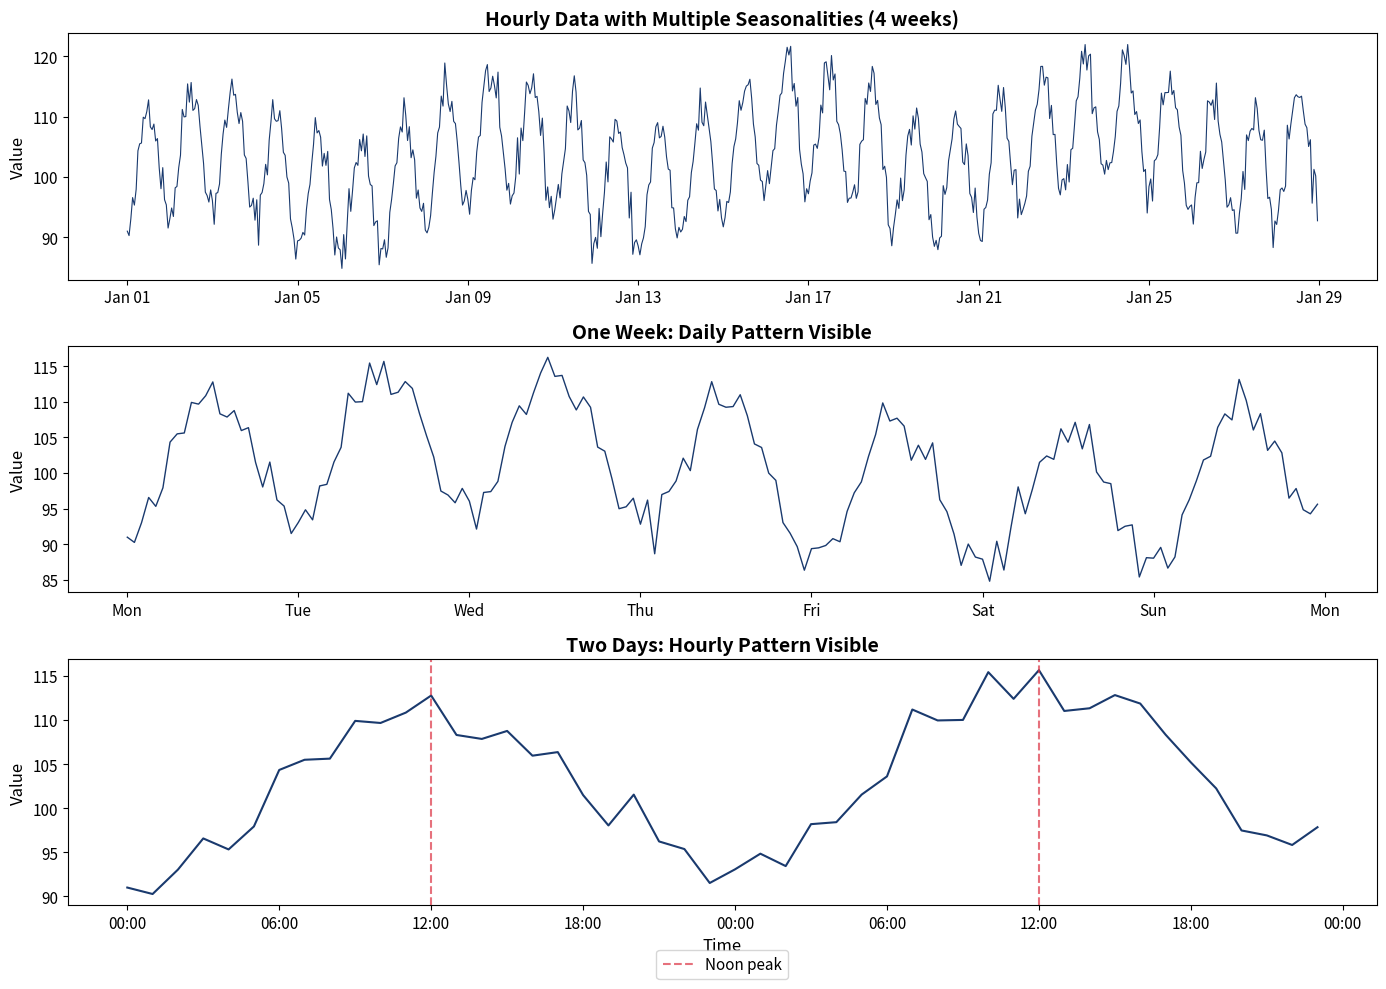

Generate this figure with matplotlib: (Note: this script raises an exception after producing the figure.)
"""
Generate charts for Chapter 9: Prophet and TBATS
Real data examples with multiple seasonalities
"""

import numpy as np
import pandas as pd
import matplotlib.pyplot as plt
from matplotlib.dates import DateFormatter
import warnings
warnings.filterwarnings('ignore')

# Set style - NO GRID, transparent background
plt.rcParams['figure.figsize'] = (12, 6)
plt.rcParams['font.size'] = 11
plt.rcParams['axes.titlesize'] = 14
plt.rcParams['axes.labelsize'] = 12
plt.rcParams['axes.facecolor'] = 'none'
plt.rcParams['figure.facecolor'] = 'none'
plt.rcParams['savefig.facecolor'] = 'none'
plt.rcParams['axes.grid'] = False

# Colors
MAIN_BLUE = '#1A3A6E'
IDA_RED = '#DC3545'
FOREST = '#2E7D32'
AMBER = '#B5853F'
ORANGE = '#E67E22'

def save_chart(fig, name):
    """Save chart to charts folder - transparent background"""
    fig.savefig(f'charts/{name}.pdf', bbox_inches='tight', dpi=150, transparent=True)
    fig.savefig(f'charts/{name}.png', bbox_inches='tight', dpi=150, transparent=True)
    plt.close(fig)
    print(f"Saved: charts/{name}.pdf")

def generate_multiple_seasonality_example():
    """Show example of data with multiple seasonal patterns"""
    np.random.seed(42)

    # Create hourly data for 4 weeks with daily + weekly patterns
    hours = np.arange(24 * 7 * 4)  # 4 weeks of hourly data

    # Daily pattern (24 hours)
    daily = 10 * np.sin(2 * np.pi * hours / 24 - np.pi/2)  # Peak at noon

    # Weekly pattern (168 hours)
    weekly = 5 * np.sin(2 * np.pi * hours / 168)  # Weekend dip

    # Trend
    trend = 0.01 * hours

    # Noise
    noise = np.random.normal(0, 2, len(hours))

    # Combined
    y = 100 + trend + daily + weekly + noise

    # Create datetime index
    dates = pd.date_range('2024-01-01', periods=len(hours), freq='h')

    fig, axes = plt.subplots(3, 1, figsize=(14, 10))

    # Full series
    axes[0].plot(dates, y, color=MAIN_BLUE, linewidth=0.8)
    axes[0].set_title('Hourly Data with Multiple Seasonalities (4 weeks)', fontweight='bold')
    axes[0].set_ylabel('Value')
    axes[0].xaxis.set_major_formatter(DateFormatter('%b %d'))

    # One week zoom to show daily pattern
    week_data = y[:168]
    week_dates = dates[:168]
    axes[1].plot(week_dates, week_data, color=MAIN_BLUE, linewidth=1)
    axes[1].set_title('One Week: Daily Pattern Visible', fontweight='bold')
    axes[1].set_ylabel('Value')
    axes[1].xaxis.set_major_formatter(DateFormatter('%a'))

    # Two days zoom to show hourly pattern
    day_data = y[:48]
    day_dates = dates[:48]
    axes[2].plot(day_dates, day_data, color=MAIN_BLUE, linewidth=1.5)
    axes[2].axvline(dates[12], color=IDA_RED, linestyle='--', alpha=0.7, label='Noon peak')
    axes[2].axvline(dates[36], color=IDA_RED, linestyle='--', alpha=0.7)
    axes[2].set_title('Two Days: Hourly Pattern Visible', fontweight='bold')
    axes[2].set_ylabel('Value')
    axes[2].set_xlabel('Time')
    axes[2].xaxis.set_major_formatter(DateFormatter('%H:00'))
    axes[2].legend(loc='upper center', bbox_to_anchor=(0.5, -0.15), ncol=2)

    for ax in axes:
        ax.grid(False)

    plt.tight_layout()
    save_chart(fig, 'ch9_multiple_seasonality')

def generate_fourier_terms_visualization():
    """Visualize how Fourier terms approximate seasonality"""
    t = np.linspace(0, 2*np.pi, 100)

    # True seasonal pattern (complex shape)
    true_pattern = np.sin(t) + 0.5*np.sin(2*t) + 0.3*np.cos(3*t)

    fig, axes = plt.subplots(2, 2, figsize=(14, 10))

    # K=1 (one harmonic)
    k1 = np.sin(t)
    axes[0, 0].plot(t, true_pattern, 'k-', linewidth=2, label='True pattern')
    axes[0, 0].plot(t, k1, color=IDA_RED, linewidth=2, linestyle='--', label='K=1 approximation')
    axes[0, 0].fill_between(t, true_pattern, k1, alpha=0.3, color=IDA_RED)
    axes[0, 0].set_title('K = 1 (One Harmonic)', fontweight='bold')
    axes[0, 0].legend(loc='upper center', bbox_to_anchor=(0.5, -0.12), ncol=2)
    axes[0, 0].set_ylabel('Value')

    # K=2 (two harmonics)
    k2 = np.sin(t) + 0.5*np.sin(2*t)
    axes[0, 1].plot(t, true_pattern, 'k-', linewidth=2, label='True pattern')
    axes[0, 1].plot(t, k2, color=ORANGE, linewidth=2, linestyle='--', label='K=2 approximation')
    axes[0, 1].fill_between(t, true_pattern, k2, alpha=0.3, color=ORANGE)
    axes[0, 1].set_title('K = 2 (Two Harmonics)', fontweight='bold')
    axes[0, 1].legend(loc='upper center', bbox_to_anchor=(0.5, -0.12), ncol=2)

    # K=3 (three harmonics) - perfect fit
    k3 = np.sin(t) + 0.5*np.sin(2*t) + 0.3*np.cos(3*t)
    axes[1, 0].plot(t, true_pattern, 'k-', linewidth=2, label='True pattern')
    axes[1, 0].plot(t, k3, color=FOREST, linewidth=2, linestyle='--', label='K=3 approximation')
    axes[1, 0].set_title('K = 3 (Three Harmonics) - Perfect Fit', fontweight='bold')
    axes[1, 0].legend(loc='upper center', bbox_to_anchor=(0.5, -0.12), ncol=2)
    axes[1, 0].set_ylabel('Value')
    axes[1, 0].set_xlabel('Time (one seasonal cycle)')

    # Error vs K
    ks = [1, 2, 3, 4, 5]
    errors = []
    for k in ks:
        approx = np.zeros_like(t)
        approx += np.sin(t)
        if k >= 2:
            approx += 0.5*np.sin(2*t)
        if k >= 3:
            approx += 0.3*np.cos(3*t)
        errors.append(np.mean((true_pattern - approx)**2))

    axes[1, 1].bar(ks, errors, color=[IDA_RED, ORANGE, FOREST, MAIN_BLUE, AMBER])
    axes[1, 1].set_xlabel('Number of Harmonics (K)')
    axes[1, 1].set_ylabel('Mean Squared Error')
    axes[1, 1].set_title('Approximation Error vs K', fontweight='bold')

    for ax in axes.flat:
        ax.grid(False)

    plt.tight_layout()
    save_chart(fig, 'ch9_fourier_approximation')

def generate_tbats_decomposition():
    """Simulate TBATS-like decomposition"""
    np.random.seed(42)
    n = 365 * 2  # 2 years of daily data
    t = np.arange(n)

    # Components
    trend = 100 + 0.05 * t
    seasonal_weekly = 5 * np.sin(2 * np.pi * t / 7)
    seasonal_yearly = 15 * np.sin(2 * np.pi * t / 365.25)
    remainder = np.random.normal(0, 3, n)

    # Observed
    observed = trend + seasonal_weekly + seasonal_yearly + remainder

    dates = pd.date_range('2023-01-01', periods=n, freq='D')

    fig, axes = plt.subplots(5, 1, figsize=(14, 12), sharex=True)

    axes[0].plot(dates, observed, color=MAIN_BLUE, linewidth=0.5)
    axes[0].set_title('TBATS Decomposition: Daily Data with Weekly + Yearly Seasonality', fontweight='bold')
    axes[0].set_ylabel('Observed')

    axes[1].plot(dates, trend, color=FOREST, linewidth=2)
    axes[1].set_ylabel('Trend')

    axes[2].plot(dates, seasonal_yearly, color=IDA_RED, linewidth=1)
    axes[2].set_ylabel('Yearly\nSeasonality')

    axes[3].plot(dates, seasonal_weekly, color=ORANGE, linewidth=0.5)
    axes[3].set_ylabel('Weekly\nSeasonality')

    axes[4].plot(dates, remainder, color='gray', linewidth=0.3)
    axes[4].set_ylabel('Remainder')
    axes[4].set_xlabel('Date')

    for ax in axes:
        ax.xaxis.set_major_formatter(DateFormatter('%b %Y'))
        ax.grid(False)

    plt.tight_layout()
    save_chart(fig, 'ch9_tbats_decomposition')

def generate_prophet_components():
    """Simulate Prophet-style component visualization"""
    np.random.seed(42)
    n = 365 * 3  # 3 years
    t = np.arange(n)
    dates = pd.date_range('2022-01-01', periods=n, freq='D')

    # Trend with changepoint
    trend = np.where(t < 365, 100 + 0.03*t, 100 + 0.03*365 + 0.08*(t-365))

    # Yearly seasonality
    yearly = 10 * np.sin(2 * np.pi * t / 365.25)

    # Weekly seasonality
    weekly = 3 * np.sin(2 * np.pi * t / 7)

    # Holiday effect (simulate Christmas spike)
    holidays = np.zeros(n)
    for year in range(3):
        christmas_idx = 358 + year * 365
        if christmas_idx < n:
            holidays[christmas_idx-5:christmas_idx+3] = 15

    # Observed
    observed = trend + yearly + weekly + holidays + np.random.normal(0, 2, n)

    fig, axes = plt.subplots(5, 1, figsize=(14, 12))

    # Observed + Fitted
    axes[0].plot(dates, observed, 'k.', markersize=1, alpha=0.5, label='Observed')
    fitted = trend + yearly + weekly + holidays
    axes[0].plot(dates, fitted, color=MAIN_BLUE, linewidth=1, label='Fitted')
    axes[0].set_title('Prophet Decomposition with Trend Changepoint', fontweight='bold')
    axes[0].set_ylabel('Value')
    axes[0].legend(loc='upper center', bbox_to_anchor=(0.5, -0.08), ncol=3)
    axes[0].axvline(dates[365], color=IDA_RED, linestyle='--', alpha=0.7, label='Changepoint')

    # Trend
    axes[1].plot(dates, trend, color=FOREST, linewidth=2)
    axes[1].axvline(dates[365], color=IDA_RED, linestyle='--', alpha=0.7)
    axes[1].annotate('Changepoint', xy=(dates[365], trend[365]), xytext=(dates[400], trend[365]+10),
                     arrowprops=dict(arrowstyle='->', color=IDA_RED), fontsize=10, color=IDA_RED)
    axes[1].set_ylabel('Trend')

    # Yearly
    axes[2].plot(dates, yearly, color=ORANGE, linewidth=1)
    axes[2].set_ylabel('Yearly')

    # Weekly (show pattern)
    axes[3].plot(range(7), [3*np.sin(2*np.pi*d/7) for d in range(7)], 'o-', color=AMBER)
    axes[3].set_xticks(range(7))
    axes[3].set_xticklabels(['Mon', 'Tue', 'Wed', 'Thu', 'Fri', 'Sat', 'Sun'])
    axes[3].set_ylabel('Weekly')

    # Holidays
    axes[4].bar(dates, holidays, color=IDA_RED, width=1)
    axes[4].set_ylabel('Holidays')
    axes[4].set_xlabel('Date')

    for ax in axes:
        ax.grid(False)

    plt.tight_layout()
    save_chart(fig, 'ch9_prophet_components')

def generate_prophet_vs_tbats_comparison():
    """Compare Prophet and TBATS on simulated data"""
    np.random.seed(42)
    n_train = 365 * 2
    n_test = 30
    n_total = n_train + n_test

    t = np.arange(n_total)

    # True data generating process
    trend = 100 + 0.02 * t
    yearly = 10 * np.sin(2 * np.pi * t / 365.25)
    weekly = 3 * np.sin(2 * np.pi * t / 7)
    noise = np.random.normal(0, 2, n_total)
    y = trend + yearly + weekly + noise

    # Simulate forecasts (slightly different patterns)
    np.random.seed(123)
    prophet_forecast = trend[n_train:] + yearly[n_train:] + weekly[n_train:] + np.random.normal(0, 1.5, n_test)

    np.random.seed(456)
    tbats_forecast = trend[n_train:] + yearly[n_train:] + weekly[n_train:] + np.random.normal(0, 1.8, n_test)

    dates = pd.date_range('2022-01-01', periods=n_total, freq='D')
    train_dates = dates[:n_train]
    test_dates = dates[n_train:]

    fig, axes = plt.subplots(2, 1, figsize=(14, 10))

    # Training data and forecasts
    axes[0].plot(train_dates[-90:], y[n_train-90:n_train], color=MAIN_BLUE, linewidth=1, label='Training data')
    axes[0].plot(test_dates, y[n_train:], 'ko', markersize=4, label='Actual')
    axes[0].plot(test_dates, prophet_forecast, color=IDA_RED, linewidth=2, label='Prophet forecast')
    axes[0].plot(test_dates, tbats_forecast, color=FOREST, linewidth=2, linestyle='--', label='TBATS forecast')
    axes[0].axvline(dates[n_train], color='gray', linestyle=':', alpha=0.7)
    axes[0].annotate('Forecast\nStart', xy=(dates[n_train], y[n_train]), xytext=(dates[n_train-20], y[n_train]+15),
                     arrowprops=dict(arrowstyle='->', color='gray'), fontsize=10)
    axes[0].set_title('Prophet vs TBATS: 30-Day Forecast Comparison', fontweight='bold')
    axes[0].set_ylabel('Value')
    axes[0].legend(loc='upper center', bbox_to_anchor=(0.5, -0.08), ncol=4)

    # Error comparison
    prophet_error = y[n_train:] - prophet_forecast
    tbats_error = y[n_train:] - tbats_forecast

    x_pos = np.arange(n_test)
    width = 0.35
    axes[1].bar(x_pos - width/2, np.abs(prophet_error), width, color=IDA_RED, alpha=0.7, label='Prophet |Error|')
    axes[1].bar(x_pos + width/2, np.abs(tbats_error), width, color=FOREST, alpha=0.7, label='TBATS |Error|')
    axes[1].set_xlabel('Forecast Horizon (days)')
    axes[1].set_ylabel('Absolute Error')
    axes[1].set_title('Forecast Errors by Horizon', fontweight='bold')
    axes[1].legend(loc='upper center', bbox_to_anchor=(0.5, -0.12), ncol=2)

    # Add RMSE annotations
    prophet_rmse = np.sqrt(np.mean(prophet_error**2))
    tbats_rmse = np.sqrt(np.mean(tbats_error**2))
    axes[1].text(0.95, 0.95, f'Prophet RMSE: {prophet_rmse:.2f}\nTBATS RMSE: {tbats_rmse:.2f}',
                transform=axes[1].transAxes, ha='right', va='top', fontsize=11,
                bbox=dict(boxstyle='round', facecolor='white', alpha=0.8))

    for ax in axes:
        ax.grid(False)

    plt.tight_layout()
    save_chart(fig, 'ch9_prophet_vs_tbats')

def generate_electricity_demand_example():
    """Real-world style electricity demand with multiple seasonalities"""
    np.random.seed(42)

    # 2 weeks of hourly data
    n = 24 * 14
    hours = np.arange(n)

    # Base load
    base = 500

    # Daily pattern (peak at 8am and 7pm)
    hour_of_day = hours % 24
    daily = 100 * (np.exp(-((hour_of_day - 8)**2) / 20) +
                   0.8 * np.exp(-((hour_of_day - 19)**2) / 15) -
                   0.5 * np.exp(-((hour_of_day - 3)**2) / 10))

    # Weekly pattern (lower on weekends)
    day_of_week = (hours // 24) % 7
    weekly = np.where(day_of_week >= 5, -50, 20)  # Weekend reduction

    # Temperature effect (simulated)
    temp_effect = 30 * np.sin(2 * np.pi * hours / (24 * 7) + np.pi/4)

    # Noise
    noise = np.random.normal(0, 20, n)

    # Combined
    demand = base + daily + weekly + temp_effect + noise

    dates = pd.date_range('2024-01-01', periods=n, freq='h')

    fig, axes = plt.subplots(3, 1, figsize=(14, 10))

    # Full series
    axes[0].plot(dates, demand, color=MAIN_BLUE, linewidth=0.8)
    axes[0].fill_between(dates, 0, demand, alpha=0.3, color=MAIN_BLUE)
    axes[0].set_title('Electricity Demand: 2 Weeks of Hourly Data', fontweight='bold')
    axes[0].set_ylabel('MW')
    axes[0].xaxis.set_major_formatter(DateFormatter('%a %d'))

    # Highlight weekends
    for i in range(14):
        if (i % 7) >= 5:  # Weekend
            start = dates[i * 24]
            end = dates[min((i + 1) * 24 - 1, n - 1)]
            axes[0].axvspan(start, end, alpha=0.2, color=IDA_RED)
    axes[0].text(0.02, 0.95, 'Shaded = Weekends', transform=axes[0].transAxes, fontsize=10)

    # Average daily profile
    daily_profile = np.zeros(24)
    for h in range(24):
        daily_profile[h] = np.mean(demand[hour_of_day == h])

    axes[1].plot(range(24), daily_profile, 'o-', color=FOREST, linewidth=2, markersize=6)
    axes[1].fill_between(range(24), 0, daily_profile, alpha=0.3, color=FOREST)
    axes[1].set_xlabel('Hour of Day')
    axes[1].set_ylabel('Average MW')
    axes[1].set_title('Average Daily Profile (24-hour pattern)', fontweight='bold')
    axes[1].set_xticks([0, 6, 12, 18, 23])
    axes[1].set_xticklabels(['00:00', '06:00', '12:00', '18:00', '23:00'])
    axes[1].axvline(8, color=IDA_RED, linestyle='--', alpha=0.7)
    axes[1].axvline(19, color=IDA_RED, linestyle='--', alpha=0.7)
    axes[1].annotate('Morning peak', xy=(8, daily_profile[8]), xytext=(10, daily_profile[8]+20),
                     arrowprops=dict(arrowstyle='->', color=IDA_RED))
    axes[1].annotate('Evening peak', xy=(19, daily_profile[19]), xytext=(21, daily_profile[19]+20),
                     arrowprops=dict(arrowstyle='->', color=IDA_RED))

    # Average weekly profile
    weekly_profile = np.zeros(7)
    for d in range(7):
        weekly_profile[d] = np.mean(demand[day_of_week == d])

    colors = [MAIN_BLUE]*5 + [IDA_RED]*2
    axes[2].bar(range(7), weekly_profile, color=colors)
    axes[2].set_xlabel('Day of Week')
    axes[2].set_ylabel('Average MW')
    axes[2].set_title('Average Weekly Profile (168-hour pattern)', fontweight='bold')
    axes[2].set_xticks(range(7))
    axes[2].set_xticklabels(['Mon', 'Tue', 'Wed', 'Thu', 'Fri', 'Sat', 'Sun'])

    for ax in axes:
        ax.grid(False)

    plt.tight_layout()
    save_chart(fig, 'ch9_electricity_demand')

def generate_retail_sales_example():
    """Retail sales with yearly, weekly, and holiday effects"""
    np.random.seed(42)

    # 3 years of daily data
    n = 365 * 3
    t = np.arange(n)
    dates = pd.date_range('2022-01-01', periods=n, freq='D')

    # Trend
    trend = 1000 + 0.5 * t

    # Yearly seasonality (peak in December)
    day_of_year = dates.dayofyear
    yearly = 200 * np.sin(2 * np.pi * (day_of_year - 350) / 365)  # Peak near Christmas

    # Weekly pattern (higher on weekends)
    day_of_week = dates.dayofweek
    weekly = np.where(day_of_week >= 5, 100, -20)

    # Holiday spikes
    holidays = np.zeros(n)
    for i, d in enumerate(dates):
        # Christmas season (Dec 15-25)
        if d.month == 12 and 15 <= d.day <= 25:
            holidays[i] = 500
        # Black Friday (4th Friday of November)
        if d.month == 11 and d.weekday() == 4 and 22 <= d.day <= 28:
            holidays[i] = 800
        # Valentine's Day
        if d.month == 2 and d.day == 14:
            holidays[i] = 300

    # Noise
    noise = np.random.normal(0, 50, n)

    # Combined
    sales = trend + yearly + weekly + holidays + noise

    fig, axes = plt.subplots(2, 2, figsize=(14, 10))

    # Full series
    axes[0, 0].plot(dates, sales, color=MAIN_BLUE, linewidth=0.5)
    axes[0, 0].set_title('Retail Sales: 3 Years of Daily Data', fontweight='bold')
    axes[0, 0].set_ylabel('Sales ($)')
    axes[0, 0].xaxis.set_major_formatter(DateFormatter('%b %Y'))

    # Highlight December spikes
    for year in range(2022, 2025):
        dec_start = pd.Timestamp(f'{year}-12-01')
        dec_end = pd.Timestamp(f'{year}-12-31')
        if dec_end <= dates[-1]:
            axes[0, 0].axvspan(dec_start, dec_end, alpha=0.2, color=IDA_RED)

    # Yearly pattern
    yearly_avg = pd.Series(sales, index=dates).groupby(dates.dayofyear).mean()
    axes[0, 1].plot(yearly_avg.index, yearly_avg.values, color=FOREST, linewidth=2)
    axes[0, 1].axvline(350, color=IDA_RED, linestyle='--', alpha=0.7)
    axes[0, 1].annotate('Christmas\npeak', xy=(350, yearly_avg.iloc[349]), xytext=(300, yearly_avg.iloc[349]+100),
                        arrowprops=dict(arrowstyle='->', color=IDA_RED))
    axes[0, 1].set_xlabel('Day of Year')
    axes[0, 1].set_ylabel('Average Sales ($)')
    axes[0, 1].set_title('Yearly Seasonality Pattern', fontweight='bold')

    # Weekly pattern
    weekly_avg = pd.Series(sales, index=dates).groupby(dates.dayofweek).mean()
    colors = [MAIN_BLUE]*5 + [FOREST]*2
    axes[1, 0].bar(range(7), weekly_avg.values, color=colors)
    axes[1, 0].set_xticks(range(7))
    axes[1, 0].set_xticklabels(['Mon', 'Tue', 'Wed', 'Thu', 'Fri', 'Sat', 'Sun'])
    axes[1, 0].set_ylabel('Average Sales ($)')
    axes[1, 0].set_title('Weekly Pattern (Weekend boost)', fontweight='bold')

    # Holiday effects
    holiday_names = ['Normal\nDay', 'Valentine\'s\nDay', 'Black\nFriday', 'Christmas\nSeason']
    holiday_effects = [0, 300, 800, 500]
    colors = [MAIN_BLUE, IDA_RED, ORANGE, FOREST]
    axes[1, 1].bar(range(4), holiday_effects, color=colors)
    axes[1, 1].set_xticks(range(4))
    axes[1, 1].set_xticklabels(holiday_names)
    axes[1, 1].set_ylabel('Additional Sales ($)')
    axes[1, 1].set_title('Holiday Effects', fontweight='bold')

    for ax in axes.flat:
        ax.grid(False)

    plt.tight_layout()
    save_chart(fig, 'ch9_retail_sales')

def generate_additive_vs_multiplicative():
    """Show difference between additive and multiplicative seasonality"""
    np.random.seed(42)
    n = 365 * 2
    t = np.arange(n)

    # Trend
    trend = 100 + 0.2 * t

    # Seasonal pattern
    seasonal_pattern = np.sin(2 * np.pi * t / 365)

    # Additive: seasonal amplitude constant
    additive = trend + 20 * seasonal_pattern + np.random.normal(0, 5, n)

    # Multiplicative: seasonal amplitude proportional to level
    multiplicative = trend * (1 + 0.2 * seasonal_pattern) + np.random.normal(0, 5, n)

    dates = pd.date_range('2023-01-01', periods=n, freq='D')

    fig, axes = plt.subplots(2, 1, figsize=(14, 8))

    axes[0].plot(dates, additive, color=MAIN_BLUE, linewidth=0.8)
    axes[0].plot(dates, trend, color=IDA_RED, linewidth=2, linestyle='--', label='Trend')
    axes[0].set_title('Additive Seasonality: $Y_t = T_t + S_t + \\epsilon_t$', fontweight='bold')
    axes[0].set_ylabel('Value')
    axes[0].legend(loc='upper center', bbox_to_anchor=(0.5, -0.08), ncol=2)

    # Add annotation showing constant amplitude
    axes[0].annotate('', xy=(dates[90], additive[90]), xytext=(dates[90], trend[90]),
                     arrowprops=dict(arrowstyle='<->', color=FOREST, lw=2))
    axes[0].annotate('', xy=(dates[455], additive[455]), xytext=(dates[455], trend[455]),
                     arrowprops=dict(arrowstyle='<->', color=FOREST, lw=2))
    axes[0].text(dates[150], (additive[90] + trend[90])/2, 'Same amplitude', fontsize=10, color=FOREST)

    axes[1].plot(dates, multiplicative, color=MAIN_BLUE, linewidth=0.8)
    axes[1].plot(dates, trend, color=IDA_RED, linewidth=2, linestyle='--', label='Trend')
    axes[1].set_title('Multiplicative Seasonality: $Y_t = T_t \\times S_t \\times \\epsilon_t$', fontweight='bold')
    axes[1].set_ylabel('Value')
    axes[1].set_xlabel('Date')
    axes[1].legend(loc='upper center', bbox_to_anchor=(0.5, -0.12), ncol=2)

    # Add annotation showing growing amplitude
    axes[1].annotate('', xy=(dates[90], multiplicative[90]), xytext=(dates[90], trend[90]),
                     arrowprops=dict(arrowstyle='<->', color=FOREST, lw=2))
    axes[1].annotate('', xy=(dates[455], multiplicative[455]), xytext=(dates[455], trend[455]),
                     arrowprops=dict(arrowstyle='<->', color=FOREST, lw=2))
    axes[1].text(dates[500], multiplicative[455], 'Larger\namplitude', fontsize=10, color=FOREST)
    axes[1].text(dates[20], multiplicative[90], 'Smaller\namplitude', fontsize=10, color=FOREST)

    for ax in axes:
        ax.xaxis.set_major_formatter(DateFormatter('%b %Y'))
        ax.grid(False)

    plt.tight_layout()
    save_chart(fig, 'ch9_additive_vs_multiplicative')

def generate_changepoint_detection():
    """Visualize trend changepoint detection in Prophet"""
    np.random.seed(42)
    n = 365 * 3
    t = np.arange(n)
    dates = pd.date_range('2022-01-01', periods=n, freq='D')

    # Piecewise linear trend with changepoints
    changepoints = [200, 500, 800]
    trend = np.zeros(n)
    trend[:changepoints[0]] = 100 + 0.1 * t[:changepoints[0]]
    trend[changepoints[0]:changepoints[1]] = trend[changepoints[0]-1] + 0.3 * (t[changepoints[0]:changepoints[1]] - changepoints[0])
    trend[changepoints[1]:changepoints[2]] = trend[changepoints[1]-1] - 0.1 * (t[changepoints[1]:changepoints[2]] - changepoints[1])
    trend[changepoints[2]:] = trend[changepoints[2]-1] + 0.2 * (t[changepoints[2]:] - changepoints[2])

    # Add seasonality and noise
    seasonality = 10 * np.sin(2 * np.pi * t / 365)
    noise = np.random.normal(0, 5, n)
    y = trend + seasonality + noise

    fig, axes = plt.subplots(2, 1, figsize=(14, 8))

    # Observed data with trend
    axes[0].plot(dates, y, color=MAIN_BLUE, linewidth=0.5, alpha=0.7, label='Observed')
    axes[0].plot(dates, trend, color=IDA_RED, linewidth=2, label='Detected trend')

    for cp in changepoints:
        axes[0].axvline(dates[cp], color=FOREST, linestyle='--', alpha=0.8, linewidth=2)

    axes[0].axvline(dates[changepoints[0]], color=FOREST, linestyle='--', alpha=0.8, linewidth=2, label='Changepoints')
    axes[0].set_title('Prophet Trend Changepoint Detection', fontweight='bold')
    axes[0].set_ylabel('Value')
    axes[0].legend(loc='upper center', bbox_to_anchor=(0.5, -0.08), ncol=3)

    # Trend slope over time
    slopes = np.diff(trend)
    axes[1].fill_between(dates[:-1], 0, slopes, where=slopes > 0, color=FOREST, alpha=0.5, label='Growth')
    axes[1].fill_between(dates[:-1], 0, slopes, where=slopes < 0, color=IDA_RED, alpha=0.5, label='Decline')
    axes[1].axhline(0, color='black', linewidth=0.5)

    for cp in changepoints:
        axes[1].axvline(dates[cp], color='black', linestyle='--', alpha=0.5)

    axes[1].set_title('Trend Growth Rate (slope changes at changepoints)', fontweight='bold')
    axes[1].set_ylabel('Daily Change')
    axes[1].set_xlabel('Date')
    axes[1].legend(loc='upper center', bbox_to_anchor=(0.5, -0.12), ncol=2)

    for ax in axes:
        ax.xaxis.set_major_formatter(DateFormatter('%b %Y'))
        ax.grid(False)

    plt.tight_layout()
    save_chart(fig, 'ch9_changepoint_detection')

def generate_model_selection_flowchart():
    """Create a decision flowchart for model selection"""
    fig, ax = plt.subplots(1, 1, figsize=(14, 10))
    ax.set_xlim(0, 14)
    ax.set_ylim(0, 10)
    ax.axis('off')

    # Boxes
    def draw_box(x, y, w, h, text, color, fontsize=10):
        rect = plt.Rectangle((x-w/2, y-h/2), w, h, facecolor=color, edgecolor='black', linewidth=2, alpha=0.8)
        ax.add_patch(rect)
        ax.text(x, y, text, ha='center', va='center', fontsize=fontsize, fontweight='bold', wrap=True)

    def draw_diamond(x, y, w, text):
        diamond = plt.Polygon([(x, y+w/2), (x+w/2, y), (x, y-w/2), (x-w/2, y)],
                               facecolor='#FFF3CD', edgecolor='black', linewidth=2)
        ax.add_patch(diamond)
        ax.text(x, y, text, ha='center', va='center', fontsize=9, fontweight='bold')

    def draw_arrow(x1, y1, x2, y2, text='', color='black'):
        ax.annotate('', xy=(x2, y2), xytext=(x1, y1),
                   arrowprops=dict(arrowstyle='->', color=color, lw=2))
        if text:
            ax.text((x1+x2)/2 + 0.3, (y1+y2)/2, text, fontsize=9, fontweight='bold')

    # Start
    draw_box(7, 9, 4, 0.8, 'Time Series with Multiple Seasonalities?', '#E3F2FD', 11)

    # Decision 1
    draw_diamond(7, 7.5, 1.2, 'Need\nInterpretability?')
    draw_arrow(7, 8.6, 7, 8.1)

    # Left branch - Yes
    draw_diamond(4, 6, 1.2, 'Have\nHoliday\nEffects?')
    draw_arrow(6.4, 7.5, 4.6, 6.3, 'Yes')

    # Prophet
    draw_box(2, 4.5, 2.5, 1.2, 'Use\nPROPHET', FOREST, 12)
    draw_arrow(3.4, 6, 2.3, 5.1, 'Yes')

    # TBATS option
    draw_box(5.5, 4.5, 2.5, 1.2, 'Use\nTBATS', ORANGE, 12)
    draw_arrow(4.6, 5.4, 5.2, 5.1, 'No')

    # Right branch - No (black box OK)
    draw_diamond(10, 6, 1.2, 'Very Large\nDataset?')
    draw_arrow(7.6, 7.5, 9.4, 6.3, 'No')

    # Neural methods
    draw_box(12, 4.5, 2.5, 1.2, 'Consider\nNeural Methods', IDA_RED, 11)
    draw_arrow(10.6, 5.4, 11.7, 5.1, 'Yes')

    # Ensemble
    draw_box(8.5, 4.5, 2.5, 1.2, 'Try Both\n+ Ensemble', MAIN_BLUE, 11)
    draw_arrow(9.4, 6, 8.8, 5.1, 'No')

    # Bottom recommendations
    draw_box(7, 2, 10, 1.5,
             'Recommendation: Start with Prophet (interpretable, handles holidays)\n'
             'Compare with TBATS, use ensemble if accuracy critical',
             '#F5F5F5', 10)

    # Arrows to bottom
    draw_arrow(2, 3.9, 3, 2.75, '', 'gray')
    draw_arrow(5.5, 3.9, 5.5, 2.75, '', 'gray')
    draw_arrow(8.5, 3.9, 8.5, 2.75, '', 'gray')
    draw_arrow(12, 3.9, 11, 2.75, '', 'gray')

    ax.set_title('Model Selection Guide for Multiple Seasonalities', fontsize=14, fontweight='bold', pad=20)

    save_chart(fig, 'ch9_model_selection_guide')

def main():
    """Generate all Chapter 9 charts"""
    print("Generating Chapter 9 charts...")

    generate_multiple_seasonality_example()
    generate_fourier_terms_visualization()
    generate_tbats_decomposition()
    generate_prophet_components()
    generate_prophet_vs_tbats_comparison()
    generate_electricity_demand_example()
    generate_retail_sales_example()
    generate_additive_vs_multiplicative()
    generate_changepoint_detection()
    generate_model_selection_flowchart()

    print("\nAll Chapter 9 charts generated successfully!")

if __name__ == "__main__":
    main()
